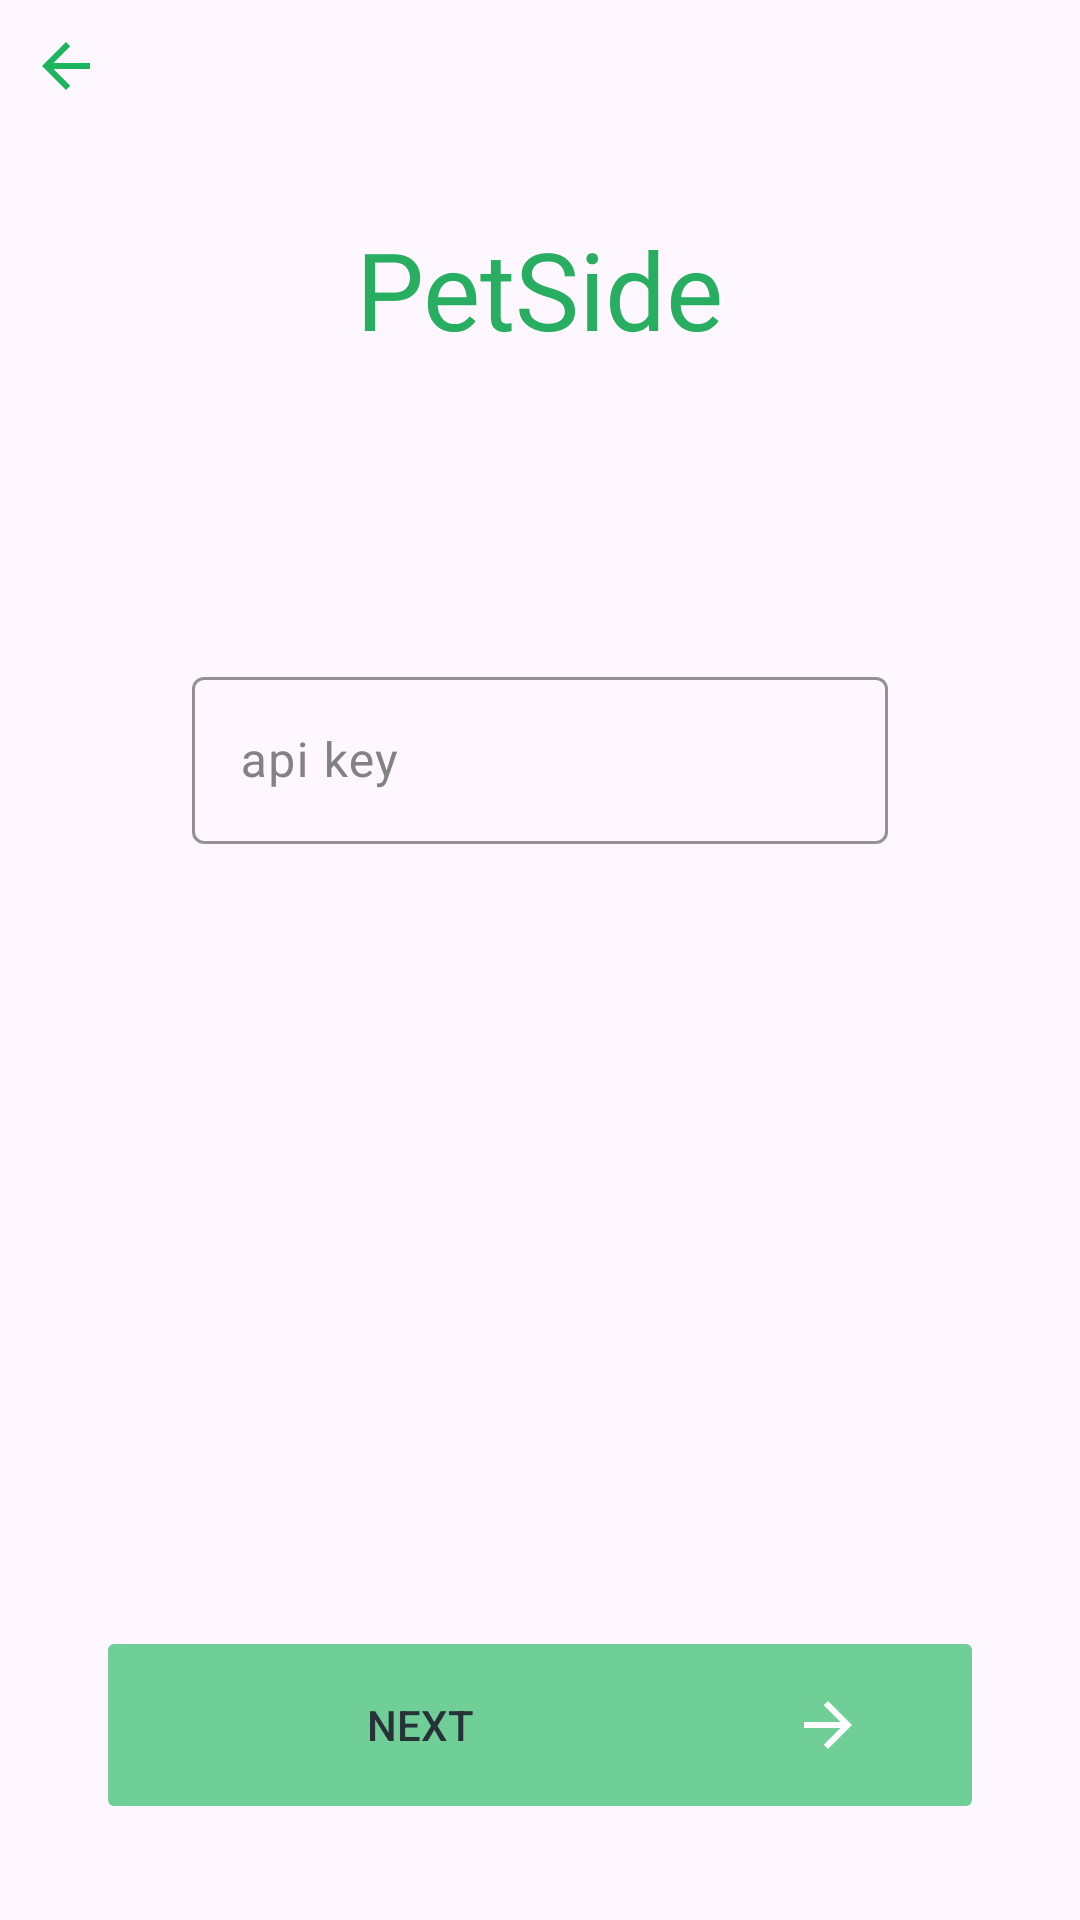

Reconstruct the res/layout file that produces this screen, plus the resources it refers to.
<!-- AndroidManifest.xml: application theme Theme.PetSide -->
<!-- res/layout/fragment_auth_api_key.xml -->
<?xml version="1.0" encoding="utf-8"?>
<androidx.constraintlayout.widget.ConstraintLayout
    xmlns:android="http://schemas.android.com/apk/res/android"
    xmlns:tools="http://schemas.android.com/tools"
    xmlns:app="http://schemas.android.com/apk/res-auto"

    android:id="@+id/root_auth_api_key"

    android:layout_width="match_parent"
    android:layout_height="match_parent"

    tools:context=".AuthApiKeyFragment"

    android:orientation="vertical">

    <ImageButton
        android:id="@+id/up_button_auth_api_key"

        android:layout_width="16dp"
        android:layout_height="16dp"
        app:layout_constraintTop_toTopOf="parent"
        app:layout_constraintStart_toStartOf="parent"
        android:layout_marginTop="14dp"
        android:layout_marginStart="14dp"

        app:srcCompat="@drawable/ic_arrow_left"
        android:contentDescription="@string/up_button"
        android:background="@android:color/transparent" />

    <include
        android:id="@+id/app_name_auth_api_key"

        android:layout_width="wrap_content"
        android:layout_height="wrap_content"
        app:layout_constraintTop_toTopOf="parent"
        app:layout_constraintEnd_toEndOf="parent"
        app:layout_constraintStart_toStartOf="parent"
        android:layout_marginTop="72dp"
        android:layout_marginEnd="40dp"
        android:layout_marginStart="40dp"

        layout="@layout/app_name" />

    <com.google.android.material.textfield.TextInputLayout
        android:id="@+id/api_key_field_auth_api_key"

        android:layout_width="0dp"
        android:layout_height="wrap_content"
        app:layout_constraintTop_toBottomOf="@id/app_name_auth_api_key"
        app:layout_constraintEnd_toEndOf="parent"
        app:layout_constraintStart_toStartOf="parent"
        android:layout_marginTop="100dp"
        android:layout_marginEnd="64dp"
        android:layout_marginStart="64dp"

        android:hint="@string/api_key"
        app:boxStrokeColor="@color/grey"
        app:boxStrokeErrorColor="@color/red"
        android:textColorHint="@color/grey_light">

        <com.google.android.material.textfield.TextInputEditText
            android:id="@+id/api_key_auth_api_key"

            android:layout_width="match_parent"
            android:layout_height="wrap_content"

            android:textColor="@color/grey"
            android:singleLine="true" />
    </com.google.android.material.textfield.TextInputLayout>

    <FrameLayout
        android:layout_width="match_parent"
        android:layout_height="wrap_content"
        app:layout_constraintEnd_toEndOf="parent"
        app:layout_constraintBottom_toBottomOf="parent"
        app:layout_constraintStart_toStartOf="parent">

        <include
            android:id="@+id/next_button_auth_api_key"

            android:layout_width="296dp"
            android:layout_height="wrap_content"
            android:layout_marginTop="32dp"
            android:layout_marginBottom="32dp"
            android:layout_gravity="center"

            layout="@layout/next_button" />
    </FrameLayout>
</androidx.constraintlayout.widget.ConstraintLayout>
<!-- res/layout/app_name.xml (included above) -->
<?xml version="1.0" encoding="utf-8"?>
<TextView
    xmlns:android="http://schemas.android.com/apk/res/android"
    xmlns:tools="http://schemas.android.com/tools"

    android:layout_width="wrap_content"
    android:layout_height="wrap_content"

    android:text="@string/app_name"
    android:textSize="36sp"
    android:fontFamily="@font/inter"
    android:textColor="@color/green"

    tools:showIn="@layout/fragment_auth_email_desc" />
<!-- res/layout/next_button.xml (included above) -->
<?xml version="1.0" encoding="utf-8"?>
<Button
    xmlns:android="http://schemas.android.com/apk/res/android"
    xmlns:tools="http://schemas.android.com/tools"

    android:layout_width="match_parent"
    android:layout_height="wrap_content"

    android:text="@string/next"
    android:backgroundTint="@color/green_light"
    android:textColor="@color/grey"
    android:drawableEnd="@drawable/ic_right"
    android:enabled="false"

    tools:showIn="@layout/fragment_auth_email_desc" />
<!-- res/layout/fragment_auth_email_desc.xml (included above) -->
<?xml version="1.0" encoding="utf-8"?>
<androidx.constraintlayout.widget.ConstraintLayout
    xmlns:android="http://schemas.android.com/apk/res/android"
    xmlns:tools="http://schemas.android.com/tools"
    xmlns:app="http://schemas.android.com/apk/res-auto"

    android:id="@+id/root_auth_email_desc"

    android:layout_width="match_parent"
    android:layout_height="match_parent"

    tools:context=".AuthEmailDescFragment"

    android:orientation="vertical">

    <include
        android:id="@+id/app_name_auth_email_desc"

        android:layout_width="wrap_content"
        android:layout_height="wrap_content"
        app:layout_constraintTop_toTopOf="parent"
        app:layout_constraintEnd_toEndOf="parent"
        app:layout_constraintStart_toStartOf="parent"
        android:layout_marginTop="72dp"
        android:layout_marginEnd="40dp"
        android:layout_marginStart="40dp"

        layout="@layout/app_name" />

    <com.google.android.material.textfield.TextInputLayout
        android:id="@+id/email_layout_auth_email_desc"

        android:layout_width="0dp"
        android:layout_height="wrap_content"
        app:layout_constraintTop_toBottomOf="@id/app_name_auth_email_desc"
        app:layout_constraintEnd_toEndOf="parent"
        app:layout_constraintStart_toStartOf="parent"
        android:layout_marginTop="80dp"
        android:layout_marginEnd="64dp"
        android:layout_marginStart="64dp"

        android:hint="@string/email"
        app:boxStrokeColor="@color/grey"
        app:boxStrokeErrorColor="@color/red"
        android:textColorHint="@color/grey_light">

        <com.google.android.material.textfield.TextInputEditText
            android:id="@+id/email_edit_auth_email_desc"

            android:layout_width="match_parent"
            android:layout_height="wrap_content"

            android:textColor="@color/grey"
            android:singleLine="true"
            android:inputType="textEmailAddress" />
    </com.google.android.material.textfield.TextInputLayout>

    <com.google.android.material.textfield.TextInputLayout
        android:id="@+id/desc_layout_auth_email_desc"

        android:layout_width="0dp"
        android:layout_height="wrap_content"
        app:layout_constraintTop_toBottomOf="@id/email_layout_auth_email_desc"
        app:layout_constraintEnd_toEndOf="@id/email_layout_auth_email_desc"
        app:layout_constraintStart_toStartOf="@id/email_layout_auth_email_desc"
        android:layout_marginTop="32dp"

        android:hint="@string/desc"
        app:boxStrokeColor="@color/grey"
        app:boxStrokeErrorColor="@color/red"
        android:textColorHint="@color/grey_light">

        <com.google.android.material.textfield.TextInputEditText
            android:id="@+id/desc_edit_auth_email_desc"

            android:layout_width="match_parent"
            android:layout_height="wrap_content"

            android:textColor="@color/grey"
            android:singleLine="true"/>
    </com.google.android.material.textfield.TextInputLayout>

    <FrameLayout
        android:layout_width="match_parent"
        android:layout_height="wrap_content"
        app:layout_constraintEnd_toEndOf="parent"
        app:layout_constraintBottom_toBottomOf="parent"
        app:layout_constraintStart_toStartOf="parent">

        <include
            android:id="@+id/button_auth_email_desc"

            android:layout_width="296dp"
            android:layout_height="wrap_content"
            android:layout_marginTop="32dp"
            android:layout_marginBottom="32dp"
            android:layout_gravity="center"

            layout="@layout/next_button" />
    </FrameLayout>
</androidx.constraintlayout.widget.ConstraintLayout>
<!-- resources referenced by this layout -->
<resources>
  <color name="green">#27AE60</color>
  <color name="green_light">#6FCF97</color>
  <color name="grey">#263238</color>
  <color name="grey_light">#828282</color>
  <color name="red">#EB5757</color>
  <!-- drawable ic_arrow_left (drawable) -->
  <vector xmlns:android="http://schemas.android.com/apk/res/android"
      android:width="16dp"
      android:height="16dp"
      android:viewportWidth="16"
      android:viewportHeight="16">
    <path
        android:pathData="M16,9L3.83,9L9.42,14.59L8,16L0,8L8,0L9.41,1.41L3.83,7L16,7V9Z"
        android:fillColor="#1BB55C"/>
  </vector>
  <!-- drawable ic_right (drawable) -->
  <vector xmlns:android="http://schemas.android.com/apk/res/android"
      android:width="80dp"
      android:height="46dp"
      android:viewportWidth="80"
      android:viewportHeight="46">
    <path
        android:pathData="M32,22H44.17L38.58,16.41L40,15L48,23L40,31L38.59,29.59L44.17,24H32V22Z"
        android:fillColor="#ffffff"/>
  </vector>
  <string name="api_key">api key</string>
  <string name="app_name">PetSide</string>
  <string name="desc">Description</string>
  <string name="email">E-mail</string>
  <string name="next">Next</string>
  <string name="up_button">The button to navigate up</string>
  <style name="Theme.PetSide" parent="Theme.Material3.DayNight.NoActionBar">
          
          <item name="colorPrimary">@color/grey</item>
          <item name="colorPrimaryVariant">@color/black</item>
          <item name="colorOnPrimary">@color/white</item>
          
          <item name="colorSecondary">@color/teal_200</item>
          <item name="colorSecondaryVariant">@color/teal_700</item>
          <item name="colorOnSecondary">@color/black</item>
          
          <item name="android:statusBarColor">?attr/colorPrimaryVariant</item>
          
      </style>
  <color name="black">#FF000000</color>
  <color name="white">#FFFFFFFF</color>
  <color name="teal_200">#FF03DAC5</color>
  <color name="teal_700">#FF018786</color>
</resources>
